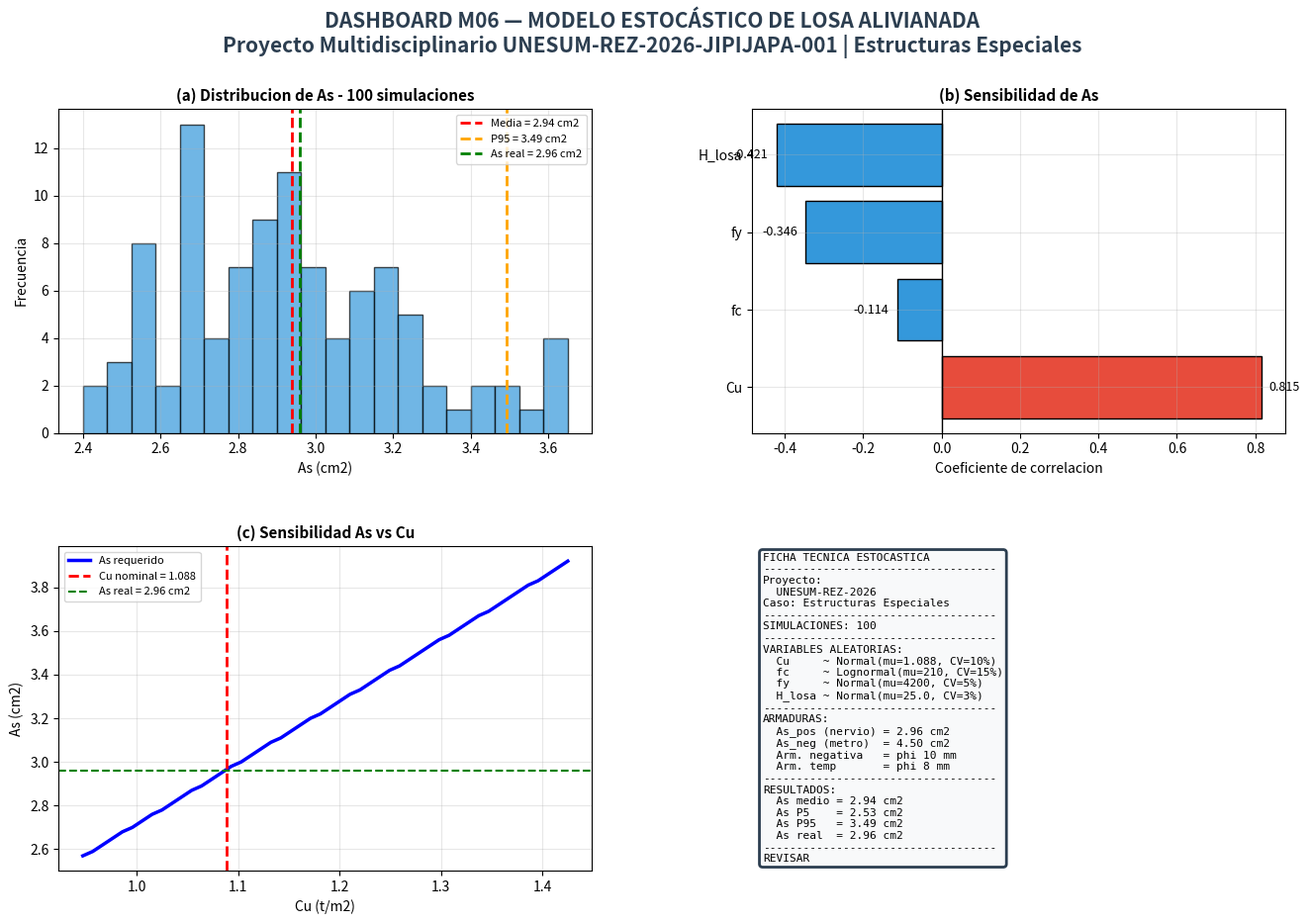

Recreate this plot in Python.
# -*- coding: utf-8 -*-
"""
================================================================================
📐 MÓDULO 06 — ALGORITMO 2: MODELO ESTOCÁSTICO DE LOSA ALIVIANADA (CORREGIDO)
================================================================================
👤 AUTOR: Ing. Gery Lorenzo Marcillo Merino, Msc.
🏛️ PROYECTO: Proyecto Multidisciplinario UNESUM-REZ-2026-JIPIJAPA-001
📖 CASO: Estructuras Especiales
🎯 OBJETIVO: Modelo estocástico Monte Carlo (100 simulaciones)
            CORREGIDO: As real calculado + Armadura negativa φ10 mm
================================================================================
"""

import os
import sys
from datetime import datetime

try:
    import matplotlib
    import matplotlib.pyplot as plt
    import numpy as np
    from matplotlib.gridspec import GridSpec
    MATPLOTLIB_OK = True
except ImportError:
    MATPLOTLIB_OK = False
    print("⚠️ matplotlib no está instalado. Ejecute: pip install matplotlib")
    sys.exit(1)

# ============================================================================
# 1. IDENTIDAD DEL PROYECTO
# ============================================================================

PROYECTO = "Proyecto Multidisciplinario UNESUM-REZ-2026-JIPIJAPA-001"
CASO = "Estructuras Especiales"
TITULO = "MODELO ESTOCÁSTICO DE LOSA ALIVIANADA"
DOCENTE = "Ing. Gery Lorenzo Marcillo Merino, Msc."
FRASE = "Los números son solo el vehículo. El verdadero ingeniero interpreta, decide, contextualiza, se responsabiliza."

# ============================================================================
# 2. DATOS DE ENTRADA (del M02 - Cu correcto)
# ============================================================================

h_eq = 18.06
H_losa = 25.0
bn = 10.0
bb = 50.0
tc = 5.0
hn = H_losa - tc

Cu = 1.088          # t/m² (CORRECTO - del M02)
L1, L2 = 5.5, 6.0
L3, L4 = 5.5, 6.0
fc, fy = 210, 4200
rec_losa = 2.0

# Armaduras
phi_pos = 8         # mm - Positiva en nervio
phi_neg = 10        # mm - Negativa en capa superior (CORREGIDO: 10 mm)
phi_temp = 8        # mm - Temperatura

# ============================================================================
# 3. CÁLCULOS NOMINALES
# ============================================================================

Lx = max(L1, L2, L3, L4)
Ly = Lx

paso_nervios = bb / 100
w_nervio = Cu * paso_nervios
d_nervio = H_losa - rec_losa - phi_pos/20
b_ef = min(bb, Lx*100/4)

M_pos_nervio = w_nervio * Lx**2 / 8
M_pos_metro = M_pos_nervio / paso_nervios
M_neg_metro = M_pos_metro * 0.8

# As mínimo por nervio y por metro
As_min_nervio = 0.0018 * bn * H_losa      # 0.45 cm²
As_min_metro = 0.0018 * 100 * H_losa       # 4.50 cm²/m

As_1phi8 = np.pi * (8/10)**2 / 4           # 0.503 cm²
As_1phi10 = np.pi * (10/10)**2 / 4         # 0.785 cm²

# As negativo por metro
As_neg_metro = max(M_neg_metro * 100000 / (0.9 * fy * (d_nervio - 2)) / 100, As_min_metro)

# As temperatura
As_temp = 0.0018 * 100 * H_losa  # 4.50 cm²/m

# ============================================================================
# 4. AS REAL (nominal calculado con bucle de 1500 iteraciones)
# ============================================================================

As_real_nervio = As_min_nervio
for j in range(1500):
    a_real = (As_real_nervio * fy) / (0.85 * fc * b_ef)
    Mn_real = As_real_nervio * fy * (d_nervio - a_real/2) / 100000
    Mr_real = 0.9 * Mn_real
    if Mr_real >= M_pos_nervio:
        break
    As_real_nervio += 0.01
As_real_nervio = max(As_real_nervio, As_min_nervio)

# ============================================================================
# 5. MODELO ESTOCÁSTICO
# ============================================================================

np.random.seed(42)
n_sim = 100

# Variables aleatorias
Cu_sim = np.random.normal(Cu, 0.10 * Cu, n_sim)
fc_sim = np.random.lognormal(
    np.log(fc) - 0.5 * np.log(1 + 0.15**2),
    np.sqrt(np.log(1 + 0.15**2)),
    n_sim
)
fy_sim = np.random.normal(fy, 0.05 * fy, n_sim)
H_losa_sim = np.random.normal(H_losa, 0.03 * H_losa, n_sim)

Cu_sim = np.clip(Cu_sim, 0.87 * Cu, 1.31 * Cu)
fc_sim = np.clip(fc_sim, 150, 280)
fy_sim = np.clip(fy_sim, 3800, 4600)
H_losa_sim = np.clip(H_losa_sim, 0.95 * H_losa, 1.05 * H_losa)

# Cálculo vectorizado de As (bucle ampliado a 1500 iteraciones)
M_pos_sim = np.zeros(n_sim)
As_pos_sim = np.zeros(n_sim)

for i in range(n_sim):
    w_i = Cu_sim[i] * paso_nervios
    M_pos_sim[i] = w_i * Lx**2 / 8
    d_i = H_losa_sim[i] - rec_losa - phi_pos/20
    As_i = As_min_nervio
    for j in range(1500):
        a_i = (As_i * fy_sim[i]) / (0.85 * fc_sim[i] * b_ef)
        Mn_i = As_i * fy_sim[i] * (d_i - a_i/2) / 100000
        Mr_i = 0.9 * Mn_i
        if Mr_i >= M_pos_sim[i]:
            break
        As_i += 0.01
    As_pos_sim[i] = max(As_i, As_min_nervio)

# Estadísticos
As_media = np.mean(As_pos_sim)
As_std = np.std(As_pos_sim)
As_p5 = np.percentile(As_pos_sim, 5)
As_p95 = np.percentile(As_pos_sim, 95)

# ============================================================================
# 6. IMPRESIÓN EN CONSOLA
# ============================================================================

print("=" * 80)
print(f"[M06 - ALGORITMO 2] {TITULO}")
print(f"[PROYECTO] {PROYECTO}")
print(f"[CASO] {CASO}")
print(f"[DOCENTE] {DOCENTE}")
print("=" * 80)

print(f"\n📐 VALORES NOMINALES:")
print(f"  h_eq = {h_eq:.2f} cm")
print(f"  H_losa = {H_losa:.2f} cm")
print(f"  Cu = {Cu:.4f} t/m²")
print(f"  Lx = {Lx:.2f} m")
print(f"  w_nervio = {w_nervio:.4f} t/m")
print(f"  M_pos = {M_pos_nervio:.4f} t·m")
print(f"  M_neg = {M_neg_metro:.4f} t·m/m")

print(f"\n📐 AS REAL (calculado):")
print(f"  As_real (nervio) = {As_real_nervio:.2f} cm²")
print(f"  Armadura negativa = φ {phi_neg} mm")
print(f"  Armadura temperatura = φ {phi_temp} mm")
print(f"  As_min (metro) = {As_min_metro:.2f} cm²/m")

print(f"\n🎲 MODELO ESTOCÁSTICO — {n_sim} SIMULACIONES:")
print(f"  As medio = {As_media:.2f} cm²")
print(f"  As std   = {As_std:.2f} cm²")
print(f"  As P5    = {As_p5:.2f} cm²")
print(f"  As P95   = {As_p95:.2f} cm²")

print(f"\n📌 VERIFICACIÓN:")
print(f"  As_real = {As_real_nervio:.2f} cm²")
print(f"  As_P95  = {As_p95:.2f} cm²")
print(f"  Estado  = {'✅ CUMPLE' if As_real_nervio >= As_p95 else '⚠️ REVISAR'}")

print("\n" + "=" * 80)
print(f"Frase: {FRASE}")
print("=" * 80)

# ============================================================================
# 7. GUARDAR REPORTE
# ============================================================================

carpeta = "Resultados_M06"
if not os.path.exists(carpeta):
    os.makedirs(carpeta)

nombre_reporte = f"reporte_M06_estocastico_{datetime.now().strftime('%Y%m%d_%H%M%S')}.txt"
ruta_reporte = os.path.join(carpeta, nombre_reporte)

with open(ruta_reporte, 'w', encoding='utf-8') as f:
    f.write("=" * 80 + "\n")
    f.write(f"[M06 - ALGORITMO 2] {TITULO}\n")
    f.write(f"[PROYECTO] {PROYECTO}\n")
    f.write(f"[CASO] {CASO}\n")
    f.write(f"[DOCENTE] {DOCENTE}\n")
    f.write(f"Fecha: {datetime.now().strftime('%Y-%m-%d %H:%M:%S')}\n")
    f.write("=" * 80 + "\n\n")
    f.write(f"VALORES NOMINALES:\n")
    f.write(f"  Cu = {Cu:.3f} t/m²\n")
    f.write(f"  M_pos = {M_pos_nervio:.4f} t·m\n")
    f.write(f"  M_neg = {M_neg_metro:.4f} t·m/m\n\n")
    f.write(f"AS REAL:\n")
    f.write(f"  As_real = {As_real_nervio:.3f} cm²\n")
    f.write(f"  Arm. negativa = φ {phi_neg} mm\n")
    f.write(f"  Arm. temperatura = φ {phi_temp} mm\n\n")
    f.write(f"MODELO ESTOCÁSTICO ({n_sim} SIMULACIONES):\n")
    f.write(f"  As medio = {As_media:.2f} cm²\n")
    f.write(f"  As P95   = {As_p95:.2f} cm²\n")
    f.write(f"  Estado = {'CUMPLE' if As_real_nervio >= As_p95 else 'REVISAR'}\n\n")
    f.write("=" * 80 + "\n")
    f.write(f"Frase: {FRASE}\n")
    f.write("=" * 80 + "\n")

print(f"\nReporte guardado: {ruta_reporte}")

# ============================================================================
# 8. DASHBOARD GRÁFICO
# ============================================================================

fig = plt.figure(figsize=(16, 10))
fig.suptitle(
    f'DASHBOARD M06 — MODELO ESTOCÁSTICO DE LOSA ALIVIANADA\n'
    f'{PROYECTO} | {CASO}',
    fontsize=15, fontweight='bold', color='#2c3e50'
)

gs = GridSpec(2, 2, figure=fig, width_ratios=[1, 1],
              height_ratios=[1, 1], hspace=0.35, wspace=0.30)

# ============================================================
# PANEL 1: Histograma de As
# ============================================================
ax1 = fig.add_subplot(gs[0, 0])
ax1.hist(As_pos_sim, bins=20, color='#3498db', edgecolor='black', alpha=0.7)
ax1.axvline(x=As_media, color='red', linestyle='--', linewidth=2,
            label=f'Media = {As_media:.2f} cm2')
ax1.axvline(x=As_p95, color='orange', linestyle='--', linewidth=2,
            label=f'P95 = {As_p95:.2f} cm2')
ax1.axvline(x=As_real_nervio, color='green', linestyle='--', linewidth=2,
            label=f'As real = {As_real_nervio:.2f} cm2')
ax1.set_xlabel('As (cm2)', fontsize=10)
ax1.set_ylabel('Frecuencia', fontsize=10)
ax1.set_title(f'(a) Distribucion de As - {n_sim} simulaciones', fontsize=11, fontweight='bold')
ax1.legend(fontsize=8)
ax1.grid(True, alpha=0.3)

# ============================================================
# PANEL 2: Sensibilidad
# ============================================================
ax2 = fig.add_subplot(gs[0, 1])

sensibilidad = {
    'Cu': np.corrcoef(Cu_sim, As_pos_sim)[0, 1],
    'fc': np.corrcoef(fc_sim, As_pos_sim)[0, 1],
    'fy': np.corrcoef(fy_sim, As_pos_sim)[0, 1],
    'H_losa': np.corrcoef(H_losa_sim, As_pos_sim)[0, 1]
}

variables = list(sensibilidad.keys())
valores = list(sensibilidad.values())
colores = ['#e74c3c' if v > 0 else '#3498db' for v in valores]

bars = ax2.barh(variables, valores, color=colores, edgecolor='black')
for bar, val in zip(bars, valores):
    ax2.text(val + 0.02 if val > 0 else val - 0.02,
             bar.get_y() + bar.get_height()/2,
             f'{val:.3f}', va='center',
             ha='left' if val > 0 else 'right', fontsize=9)

ax2.axvline(x=0, color='black', linewidth=1)
ax2.set_xlabel('Coeficiente de correlacion', fontsize=10)
ax2.set_title('(b) Sensibilidad de As', fontsize=11, fontweight='bold')
ax2.grid(True, alpha=0.3)

# ============================================================
# PANEL 3: Curva As vs Cu
# ============================================================
ax3 = fig.add_subplot(gs[1, 0])

Cu_range = np.linspace(0.87 * Cu, 1.31 * Cu, 50)
As_range = []
for cu in Cu_range:
    M_i = cu * paso_nervios * Lx**2 / 8
    As_i = As_min_nervio
    for j in range(1500):
        a_i = (As_i * fy) / (0.85 * fc * b_ef)
        Mn_i = As_i * fy * (d_nervio - a_i/2) / 100000
        Mr_i = 0.9 * Mn_i
        if Mr_i >= M_i:
            break
        As_i += 0.01
    As_range.append(max(As_i, As_min_nervio))

ax3.plot(Cu_range, As_range, 'b-', linewidth=2.5, label='As requerido')
ax3.axvline(x=Cu, color='red', linestyle='--', linewidth=2,
            label=f'Cu nominal = {Cu:.3f}')
ax3.axhline(y=As_real_nervio, color='green', linestyle='--', linewidth=1.5,
            label=f'As real = {As_real_nervio:.2f} cm2')
ax3.set_xlabel('Cu (t/m2)', fontsize=10)
ax3.set_ylabel('As (cm2)', fontsize=10)
ax3.set_title('(c) Sensibilidad As vs Cu', fontsize=11, fontweight='bold')
ax3.legend(fontsize=8)
ax3.grid(True, alpha=0.3)

# ============================================================
# PANEL 4: Ficha técnica
# ============================================================
ax4 = fig.add_subplot(gs[1, 1])
ax4.axis('off')

ficha = (
    f"FICHA TECNICA ESTOCASTICA\n"
    f"{'-' * 35}\n"
    f"Proyecto:\n"
    f"  UNESUM-REZ-2026\n"
    f"Caso: {CASO}\n"
    f"{'-' * 35}\n"
    f"SIMULACIONES: {n_sim}\n"
    f"{'-' * 35}\n"
    f"VARIABLES ALEATORIAS:\n"
    f"  Cu     ~ Normal(mu={Cu:.3f}, CV=10%)\n"
    f"  fc     ~ Lognormal(mu={fc}, CV=15%)\n"
    f"  fy     ~ Normal(mu={fy}, CV=5%)\n"
    f"  H_losa ~ Normal(mu={H_losa}, CV=3%)\n"
    f"{'-' * 35}\n"
    f"ARMADURAS:\n"
    f"  As_pos (nervio) = {As_real_nervio:.2f} cm2\n"
    f"  As_neg (metro)  = {As_neg_metro:.2f} cm2\n"
    f"  Arm. negativa   = phi {phi_neg} mm\n"
    f"  Arm. temp       = phi {phi_temp} mm\n"
    f"{'-' * 35}\n"
    f"RESULTADOS:\n"
    f"  As medio = {As_media:.2f} cm2\n"
    f"  As P5    = {As_p5:.2f} cm2\n"
    f"  As P95   = {As_p95:.2f} cm2\n"
    f"  As real  = {As_real_nervio:.2f} cm2\n"
    f"{'-' * 35}\n"
    f"{'CUMPLE' if As_real_nervio >= As_p95 else 'REVISAR'}"
)

ax4.text(0.02, 0.98, ficha, transform=ax4.transAxes,
         fontsize=8, verticalalignment='top', fontfamily='monospace',
         bbox=dict(boxstyle='round', facecolor='#f8f9fa', edgecolor='#2c3e50', linewidth=2))

plt.tight_layout()

nombre_img = f"dashboard_M06_estocastico_{datetime.now().strftime('%Y%m%d_%H%M%S')}.png"
ruta_img = os.path.join(carpeta, nombre_img)
plt.savefig(ruta_img, dpi=120)
print(f"\nDashboard guardado: {ruta_img}")

print("\nMostrando grafica en pantalla...")
print("(Cierre la ventana para continuar)")
plt.show()

print("\n" + "=" * 70)
print("PROCESO COMPLETADO EXITOSAMENTE")
print("=" * 70)
